Photos from the image-classification dataset "processed" in the GitHub repository Shayanthavi/Brain-Tumer-MRI-Classifier. Its 4 classes are: glioma, meningioma, no tumor, pituitary tumor.

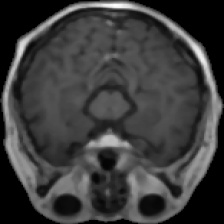
Label: meningioma

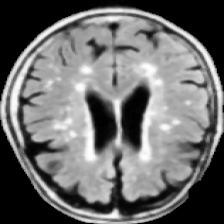
Label: no tumor

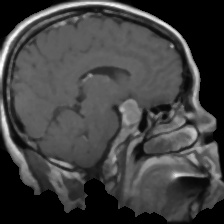
Label: pituitary tumor

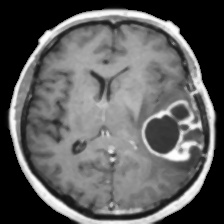
Label: glioma

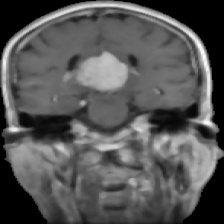
Label: meningioma

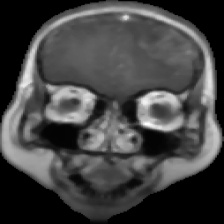
Label: glioma
